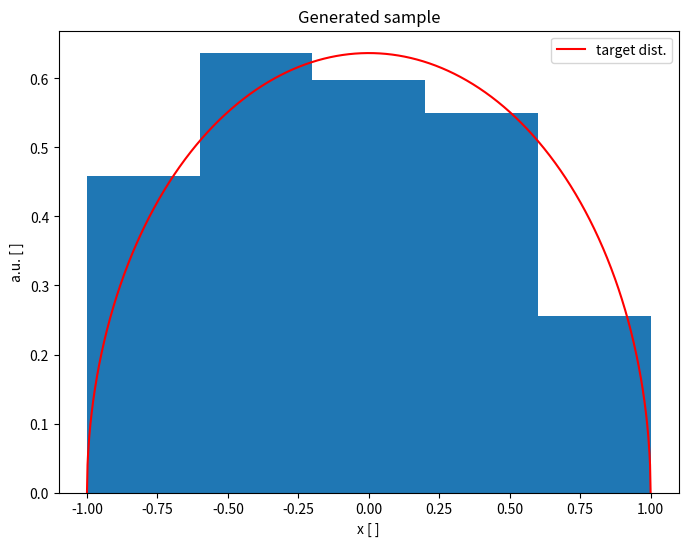

This chart was generated by the following Python code: (Note: this script raises an exception after producing the figure.)
"""Script for solving monte carlo assignment problem 6"""

import numpy as np
import pandas as pd
import matplotlib.pyplot as plt
import scipy.integrate as integrate


class M6Hist:
    """Histogram class with enhanced functions for this problem"""

    def __init__(
        self,
        data: np.array(float),
        bincount: int = 1024,
        range_lowlim: int = 0,
        range_uplim: int = 52000,
        weights: np.array(float) = None,
    ):
        self._data = data
        self._histpar = {
            "binc": bincount,
            "lowlim": range_lowlim,
            "uplim": range_uplim,
            "weights": weights,
            "binw": (range_uplim - range_lowlim) / bincount,
        }
        self._binedge = None
        self.hist = self._ret_hist()
        self.exp_val = None

    def _ret_hist(self):
        """Create a histogram as pd.DataFrame from an input array."""

        raw_bins = np.linspace(
            self._histpar["lowlim"], self._histpar["uplim"], self._histpar["binc"] + 1
        )
        use_bins = [np.array([-np.inf]), raw_bins, np.array([np.inf])]
        use_bins = np.concatenate(use_bins)

        hist, binedge = np.histogram(
            self._data, bins=use_bins, weights=self._histpar["weights"], density=True
        )

        bincent = []
        for j in range(binedge.size - 1):
            bincent.append(0.5 * (binedge[j] + binedge[j + 1]))

        hist = hist[1:-1]
        bincent = bincent[1:-1]
        self._binedge = binedge[1:-1]

        return pd.DataFrame({"x": bincent, "y": hist})

    def plot_hist(
        self,
        rng: list = None,
        title: str = "",
        xlabel: str = "",
        ylabel: str = "",
    ):
        """Plot histogram."""

        plt.figure(figsize=(8, 6))
        plt.bar(x=self.hist["x"], height=self.hist["y"], width=self._histpar["binw"])
        if rng is not None:
            plt.axis([rng[0], rng[1], rng[2], rng[3]])

        plt.title(title)
        plt.ylabel(ylabel)
        plt.xlabel(xlabel)

        return 0

    def _calc_expected(self, t_func, t_par: dict):
        """Calc expected values for target function and bin edges"""

        # FIXME: Wrong values? Why?
        exp_val = np.array([])
        for i in range(self._binedge.shape[0] - 1):
            curr_int = integrate.quad(
                lambda x: t_func(x=x, **t_par), self._binedge[i], self._binedge[i + 1]
            )[0]
            exp_val = np.append(exp_val, curr_int)

        self.exp_val = exp_val

        return 0

    def calc_deviations(self, t_func, t_par: dict):
        """Calculate variance of current sample"""

        # FIXME: Why not integrate over bin?
        # if self.exp_val is None:
        #    self._calc_expected(t_func=t_func, t_par=t_par)

        return (self.hist["y"] - t_func(self.hist["x"], **t_par)) ** 2


def target_dist(x: float, par_r: float):
    """Target distribution for rejection sampling"""

    fac = 2.0 / (np.pi * par_r ** 2)
    return fac * np.sqrt(par_r ** 2 - x ** 2)


def gen_sample(n_sample_size: int = 1000, par_r: float = 1.0):
    """Generate one sample of the target distribution for a given sample size."""

    samples = []
    weights = []
    for i in range(n_sample_size):
        u = np.random.uniform(-par_r, par_r)
        weight = 2 * par_r * target_dist(x=u, par_r=par_r)
        samples.append(u)
        weights.append(weight)
    weights = np.asarray(weights)
    samples = np.asarray(samples)

    return samples, weights


def sim_variance(
    n_trials: int = 20, n_sample_size: int = 100, par_r: float = 1.0, bplot_last=False
):
    """Numerically obtain variance of generated sample from target density"""

    var = np.asarray([])
    for i in range(n_trials):
        samp, weig = gen_sample(
            n_sample_size=n_sample_size,
            par_r=par_r,
        )

        hist_class = M6Hist(
            data=samp,
            weights=weig,
            bincount=int(np.sqrt(n_sample_size) * 0.5),
            range_lowlim=-par_r,
            range_uplim=par_r,
        )

        deviations = hist_class.calc_deviations(target_dist, {"par_r": par_r})
        var = np.append(var, deviations.mean())

        if bplot_last and i == n_trials - 1:
            hist_class.plot_hist()
            x_vals = np.linspace(-par_r, par_r, 1000)
            plt.plot(
                x_vals,
                target_dist(x=x_vals, par_r=par_r),
                label="target dist.",
                color="r",
            )
            plt.legend()
            plt.title("Generated sample")
            plt.xlabel("x [ ]")
            plt.ylabel("a.u. [ ]")
            plt.savefig(f"output/problem_m6_gen{n_sample_size}.png", dpi=300)
            plt.show()

    return var.mean()


sim_variance(n_trials=1, n_sample_size=100, bplot_last=True)
sim_variance(n_trials=1, n_sample_size=1000, bplot_last=True)
sim_variance(n_trials=1, n_sample_size=10000, bplot_last=True)


n_vals = np.concatenate([np.linspace(10, 1000, 30, dtype=int), np.linspace(1000, 100000, 10, dtype=int)])
n_vals = np.linspace(10, 100000, 30, dtype=int)
variances = np.asarray([sim_variance(n_sample_size=n) for n in n_vals])
n_plot = np.linspace(10, 100000, 1000)

plt.plot(n_vals, variances, label="sim. var")
plt.plot(n_plot, 0.14/np.sqrt(n_plot), label="calc. var")
plt.yscale("log")
plt.legend()
plt.title("Numerical and analytical variance")
plt.xlabel("x [ ]")
plt.ylabel("a.u. [ ]")
plt.savefig("output/problem_m6_var.png", dpi=300)
plt.show()

